5-way image classification set "data" from GitHub (Griffin98/image_classifier); label vocabulary: blueberry, cherry, peach, raspberry, walnut.

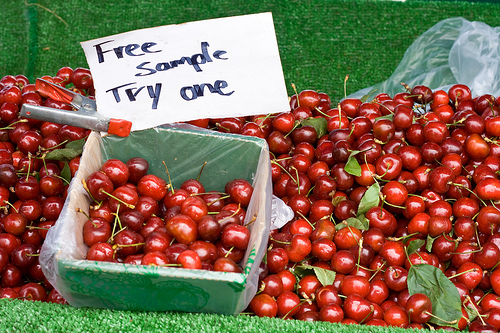
Label: cherry

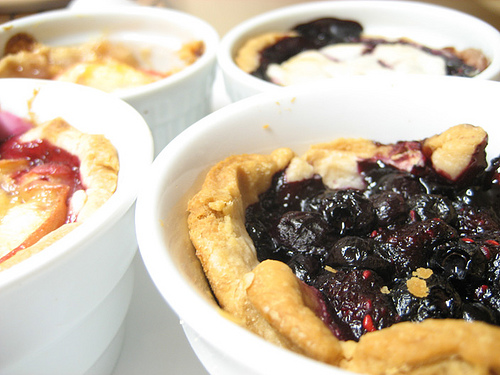
Label: blueberry

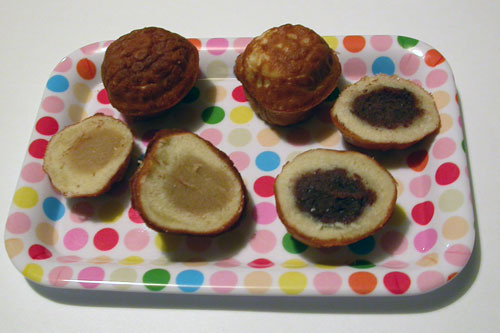
Label: walnut

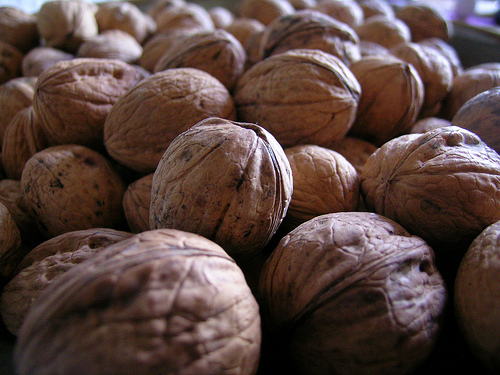
Label: walnut

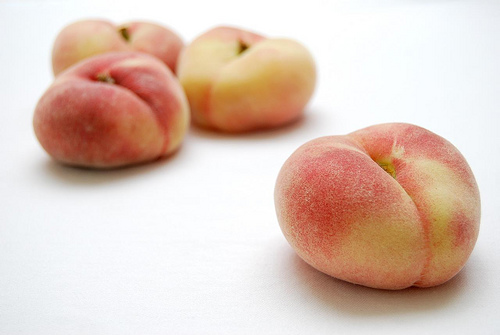
Label: peach

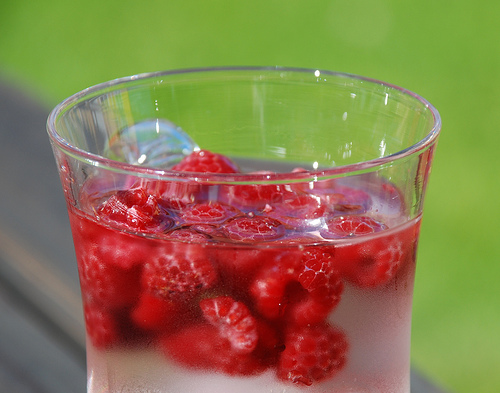
Label: raspberry
